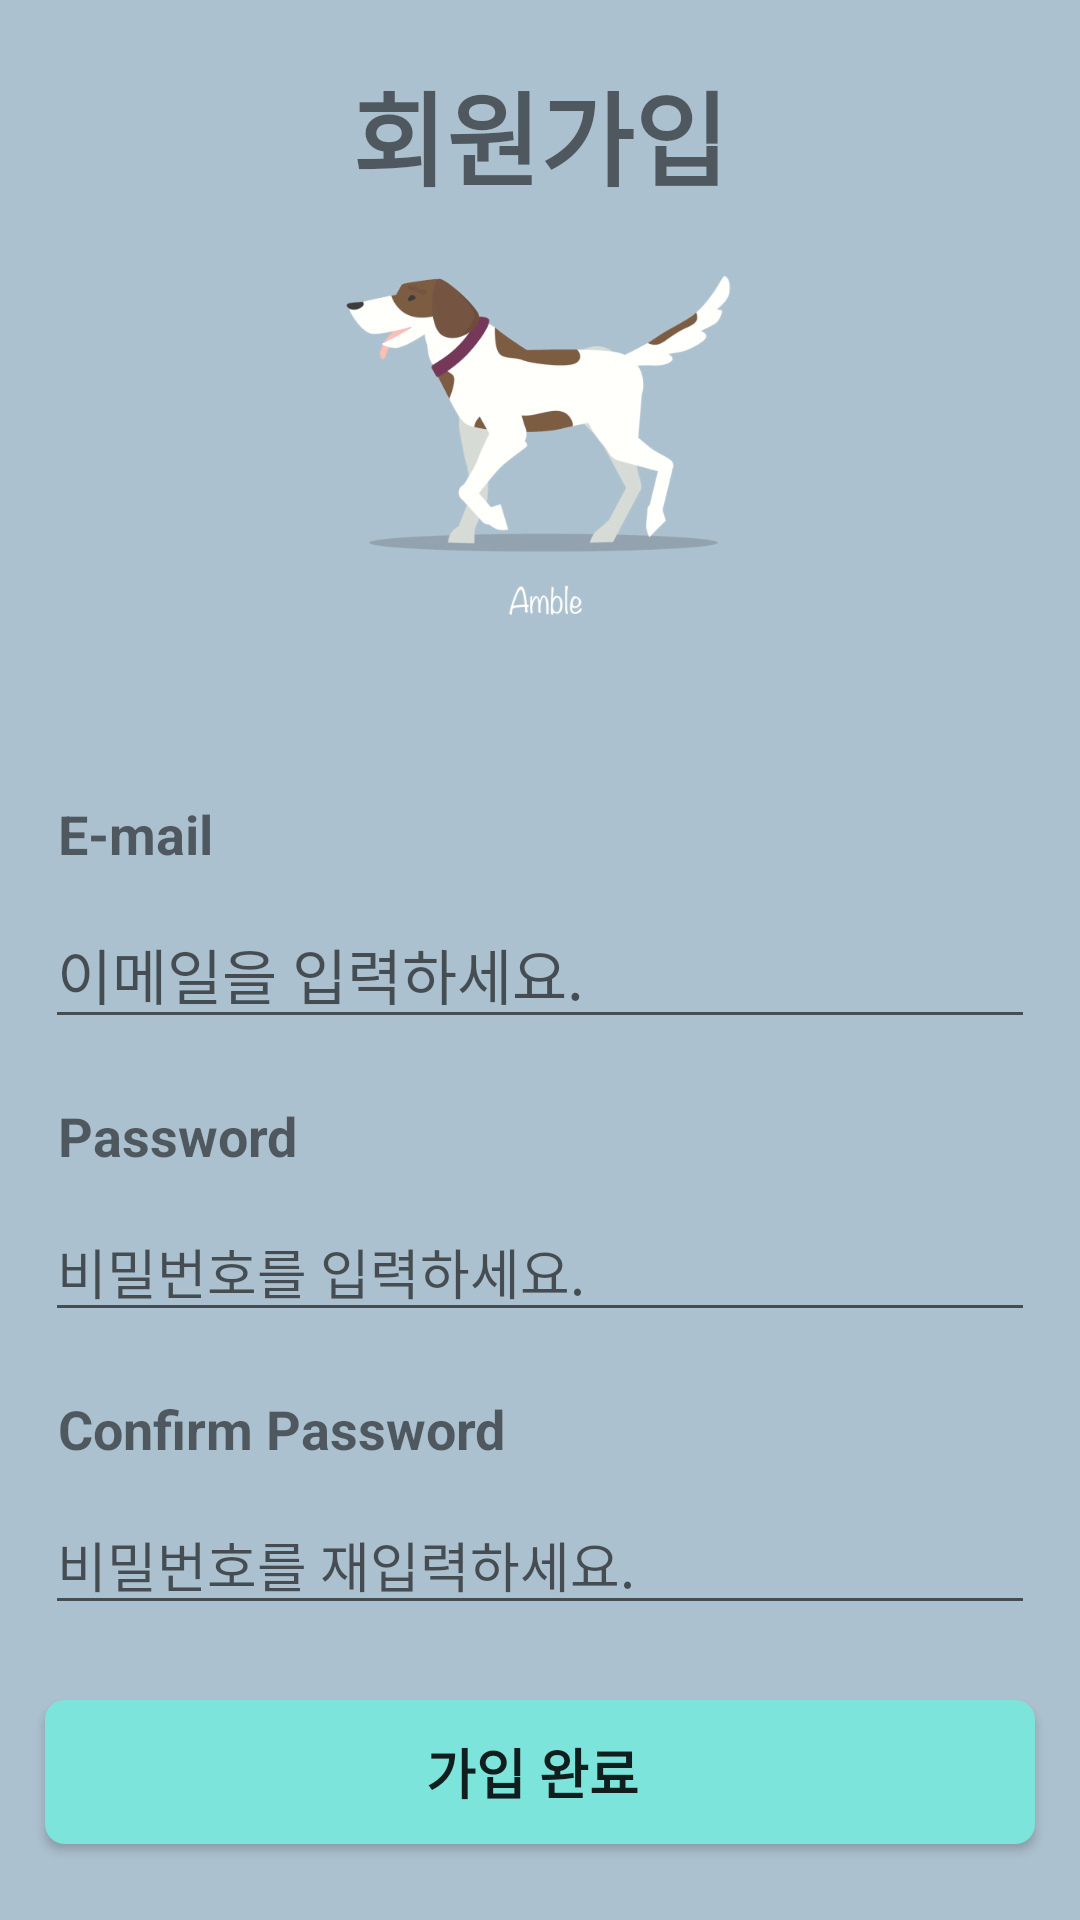

The Android layout XML behind this screen, and the referenced resources:
<!-- AndroidManifest.xml: application theme Theme.AppCompat.Light.NoActionBar -->
<!-- res/layout/activity_register.xml -->
<?xml version="1.0" encoding="utf-8"?>
<LinearLayout
    xmlns:android="http://schemas.android.com/apk/res/android"
    xmlns:app="http://schemas.android.com/apk/res-auto"
    xmlns:tools="http://schemas.android.com/tools"
    android:layout_width="match_parent"
    android:layout_height="match_parent"
    android:orientation="vertical"
    android:background="@color/backgroundColor"
    tools:context=".RegisterActivity">

    <TextView
        android:id="@+id/tv_Register"
        android:layout_width="match_parent"
        android:layout_height="wrap_content"
        android:layout_gravity="center"
        android:gravity="center"
        android:text="회원가입"
        android:textSize="34sp"
        android:textStyle="bold"
        android:background="@color/backgroundColor"
        android:layout_marginTop="20dp"/>

    <ImageView
        android:id="@+id/iv_DogWalkCycle_gif"
        android:layout_width="match_parent"
        android:layout_height="156dp"
        android:background="@color/backgroundColor"
        android:src="@mipmap/dogwalkcycle" />

    <LinearLayout
        android:layout_width="match_parent"
        android:layout_height="match_parent"
        android:orientation="vertical"
        android:background="@drawable/backgroundoval"
        android:layout_alignParentBottom="true">

        <TextView
            android:id="@+id/tv_email"
            android:layout_width="match_parent"
            android:layout_height="wrap_content"
            android:layout_gravity="center"
            android:gravity="left"
            android:text="E-mail"
            android:textSize="18dp"
            android:paddingTop="20dp"
            android:layout_marginLeft="13dp"
            android:textStyle="bold"
            android:layout_marginTop="20dp"/>

        <EditText
            android:id="@+id/et_email"
            android:layout_width="match_parent"
            android:layout_height="wrap_content"
            android:ems="10"
            android:hint="이메일을 입력하세요."
            android:textSize="20dp"
            android:layout_marginTop="10dp"
            android:layout_marginLeft="15dp"
            android:layout_marginRight="15dp"
            android:inputType="textEmailAddress" />

        <TextView
            android:id="@+id/tv_pwd"
            android:layout_width="match_parent"
            android:layout_height="wrap_content"
            android:layout_gravity="center"
            android:gravity="left"
            android:text="Password"
            android:textSize="18dp"
            android:layout_marginLeft="13dp"
            android:textStyle="bold"
            android:layout_marginTop="20dp"/>

        <EditText
            android:id="@+id/et_pwd"
            android:layout_width="match_parent"
            android:layout_height="wrap_content"
            android:ems="10"
            android:hint="비밀번호를 입력하세요."
            android:inputType="textPassword"
            android:textSize="18dp"
            android:layout_marginTop="10dp"
            android:layout_marginLeft="15dp"
            android:layout_marginRight="15dp"
            app:layout_constraintTop_toBottomOf="@+id/et_email" />

        <TextView
            android:id="@+id/tv_cfpwd"
            android:layout_width="match_parent"
            android:layout_height="wrap_content"
            android:layout_gravity="center"
            android:gravity="left"
            android:text="Confirm Password"
            android:textSize="18dp"
            android:layout_marginLeft="13dp"
            android:textStyle="bold"
            android:layout_marginTop="20dp"/>

        <EditText
            android:id="@+id/et_cfpwd"
            android:layout_width="match_parent"
            android:layout_height="wrap_content"
            android:ems="10"
            android:hint="비밀번호를 재입력하세요."
            android:inputType="textPassword"
            android:textSize="18dp"
            android:layout_marginTop="10dp"
            android:layout_marginLeft="15dp"
            android:layout_marginRight="15dp"
            app:layout_constraintTop_toBottomOf="@+id/et_email" />

        <Button
            android:id="@+id/btn_ok"
            android:layout_width="match_parent"
            android:layout_height="wrap_content"
            android:background="@drawable/oval"
            android:text="가입 완료"
            android:textStyle="bold"
            android:textSize="18dp"
            android:layout_marginTop="25dp"
            android:layout_marginLeft="15dp"
            android:layout_marginRight="15dp"/>


    </LinearLayout>

</LinearLayout>
<!-- resources referenced by this layout -->
<resources>
  <color name="backgroundColor">#ACC1CF</color>
  <!-- drawable oval (drawable) -->
  <?xml version="1.0" encoding="UTF-8"?>
  <shape xmlns:android="http://schemas.android.com/apk/res/android">
      <solid
          android:color="@color/teal_200" />
      <padding
          android:left="45px"
          android:top="15px"
          android:right="60px"
          android:bottom="15px" />
      <corners
          android:radius="20px" />
      
      <item> <shape> <padding android:top="0dp" android:right="1dp" android:bottom="2dp" android:left="0dp" /> <corners android:radius="5dp" /> <solid android:color="#00CCCCCC" /> </shape> </item>
      <item> <shape> <padding android:top="0dp" android:right="1dp" android:bottom="2dp" android:left= "0dp" /> <corners android:radius="5dp" /> <solid android:color="#10CCCCCC" /> </shape> </item>
      <item> <shape> <padding android:top="0dp" android:right="1dp" android:bottom="2dp" android:left="0dp" /> <corners android:radius="5dp" /> <solid android:color="#20CCCCCC" /> </shape> </item>
      <item> <shape> <padding android:top="0dp" android:right="1dp" android:bottom="2dp" android:left="0dp" /> <corners android:radius="5dp" /> <solid android:color="#30CCCCCC" /> </shape> </item>
      <item> <shape> <padding android:top="0dp" android:right="1dp" android:bottom="2dp" android:left="0dp" /> <corners android:radius="5dp" /> <solid android:color="#50CCCCCC" /> </shape> </item>
      
      <item> <shape> <solid android:color="#ffffff" /> <corners android:radius="0dp" /> </shape> </item>
  </shape>
  <!-- mipmap dogwalkcycle: gif bitmap (mipmap-xxhdpi, 252303 bytes) -->
  <color name="teal_200">#7CE4DB</color>
</resources>
